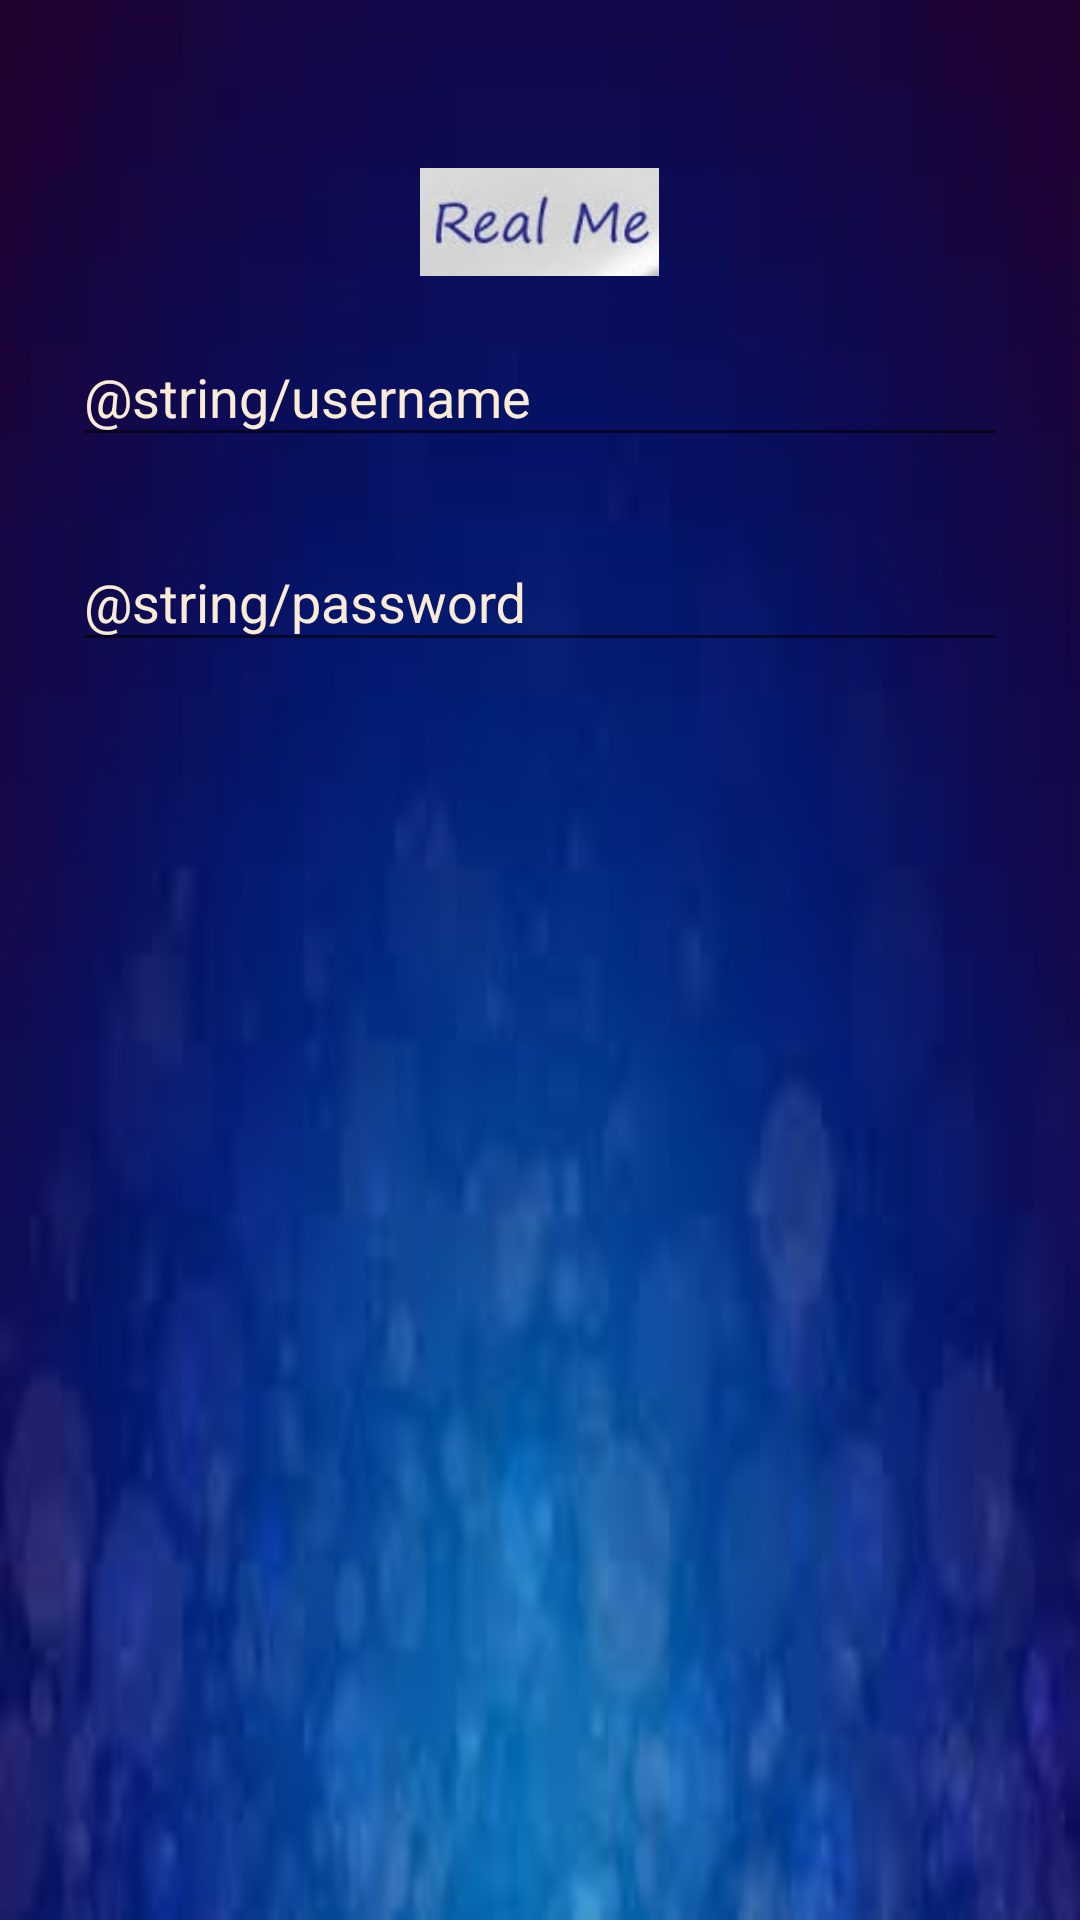

This screen was rendered from an Android layout file. Write that file and the resources it references.
<!-- AndroidManifest.xml: application theme AppTheme -->
<!-- res/layout/activity_login.xml -->
<?xml version="1.0" encoding="utf-8"?>
<LinearLayout xmlns:android="http://schemas.android.com/apk/res/android"
    android:layout_width="match_parent"
    android:layout_height="match_parent"
    android:background="@drawable/background_menu">


    <LinearLayout
        android:layout_width="match_parent"
        android:layout_height="wrap_content"
        android:orientation="vertical"
        android:paddingLeft="24dp"
        android:paddingRight="24dp"
        android:paddingTop="56dp">

        <ImageView android:src="@drawable/logo_temp"
            android:layout_width="wrap_content"
            android:layout_height="36dp"
            android:layout_gravity="center_horizontal" />

        <android.support.design.widget.TextInputLayout
            android:layout_width="match_parent"
            android:layout_height="wrap_content"
            android:textColorHint="@color/AntiqueWhite"
            android:layout_marginTop="8dp"
            android:layout_marginBottom="8dp">
            <EditText
                android:id="@+id/login_username"
                android:layout_width="match_parent"
                android:layout_height="wrap_content"
                android:inputType="textPersonName"
                android:hint="@string/username"/>
        </android.support.design.widget.TextInputLayout>

        <android.support.design.widget.TextInputLayout
            android:layout_width="match_parent"
            android:layout_height="wrap_content"
            android:textColorHint="@color/AntiqueWhite"
            android:layout_marginTop="8dp"
            android:layout_marginBottom="8dp">
            <EditText
                android:id="@+id/login_password"
                android:layout_width="match_parent"
                android:layout_height="wrap_content"
                android:textColor="@color/AntiqueWhite"
                android:inputType="textPassword"
                android:hint="@string/password"/>
        </android.support.design.widget.TextInputLayout>




    </LinearLayout>


</LinearLayout>
<!-- resources referenced by this layout -->
<resources>
  <color name="AntiqueWhite">#FAEBD7</color>
  <!-- drawable background_menu: jpg bitmap (drawable, 2729 bytes) -->
  <!-- drawable logo_temp: jpg bitmap (drawable, 3900 bytes) -->
  <style name="AppTheme" parent="Theme.AppCompat.Light.NoActionBar">
          
          <item name="colorPrimary">@color/colorPrimary</item>
          <item name="colorPrimaryDark">@color/colorPrimaryDark</item>
          <item name="colorAccent">@color/colorAccent</item>
      </style>
  <color name="colorPrimary">#3F51B5</color>
  <color name="colorPrimaryDark">#303F9F</color>
  <color name="colorAccent">#FF4081</color>
</resources>
